Dataset: Experiment II (GitHub, toast-ceo/CNN-Based-Crosswalk-Pedestrian-Situation-Recognition-System-Using-Mask-R-CNN-and-CDA). Classes: danger outside crosswalk, safety inside crosswalk.

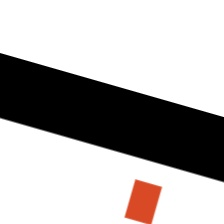
Label: danger outside crosswalk

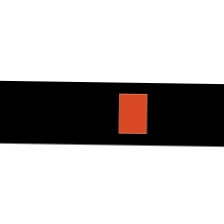
Label: safety inside crosswalk

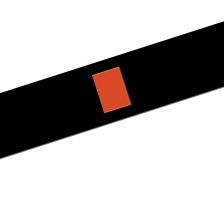
Label: safety inside crosswalk

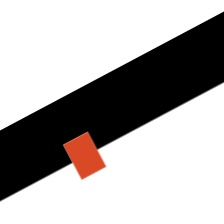
Label: danger outside crosswalk

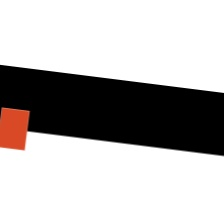
Label: danger outside crosswalk

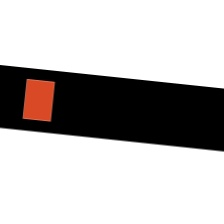
Label: safety inside crosswalk
